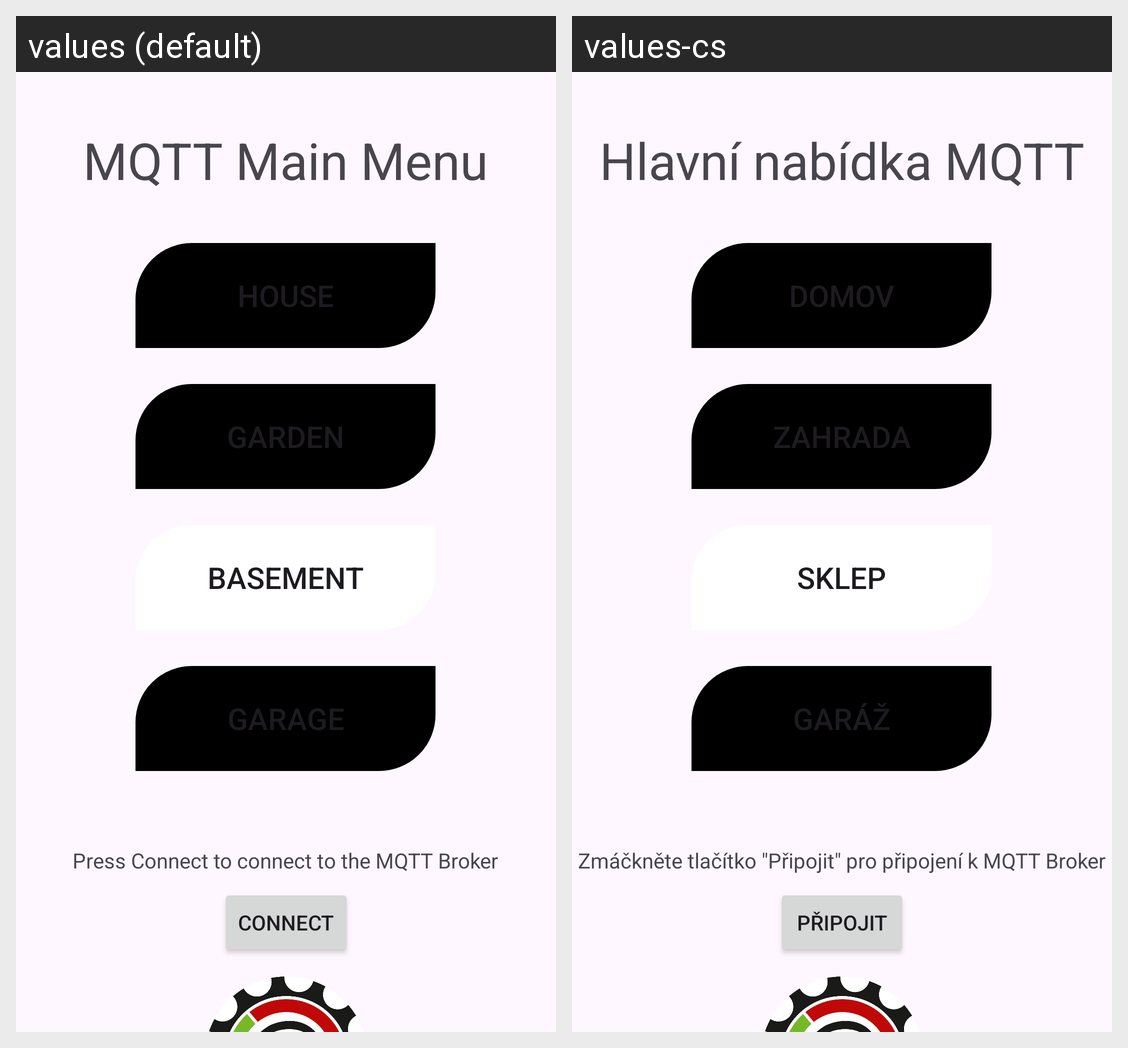

The same Android screen rendered under two of its app's locales, left to right. List the strings drawn on it with the default value and each locale's translation.
Android screen res/layout/main_menu_test.xml rendered under 2 locales, left to right: values (default), values-cs. Device: Nexus 5 (rendered at 1080×1920; each locale shown at half size, 540×960, under a caption strip naming it); theme Theme.MQTT_Project.
Strings drawn on this screen, with the default value and each locale's value (text and hints the layout hard-codes, and strings that could not be matched under every locale, appear in the picture but are not listed):

mqtt_main_menu
  values: MQTT Main Menu
  values-cs: Hlavní nabídka MQTT

house
  values: House
  values-cs: Domov

garden
  values: Garden
  values-cs: Zahrada

basement
  values: Basement
  values-cs: Sklep

garage
  values: Garage
  values-cs: Garáž

press_conn
  values: Press Connect to connect to the MQTT Broker
  values-cs: Zmáčkněte tlačítko "Připojit" pro připojení k MQTT Broker

conn
  values: Connect
  values-cs: Připojit
